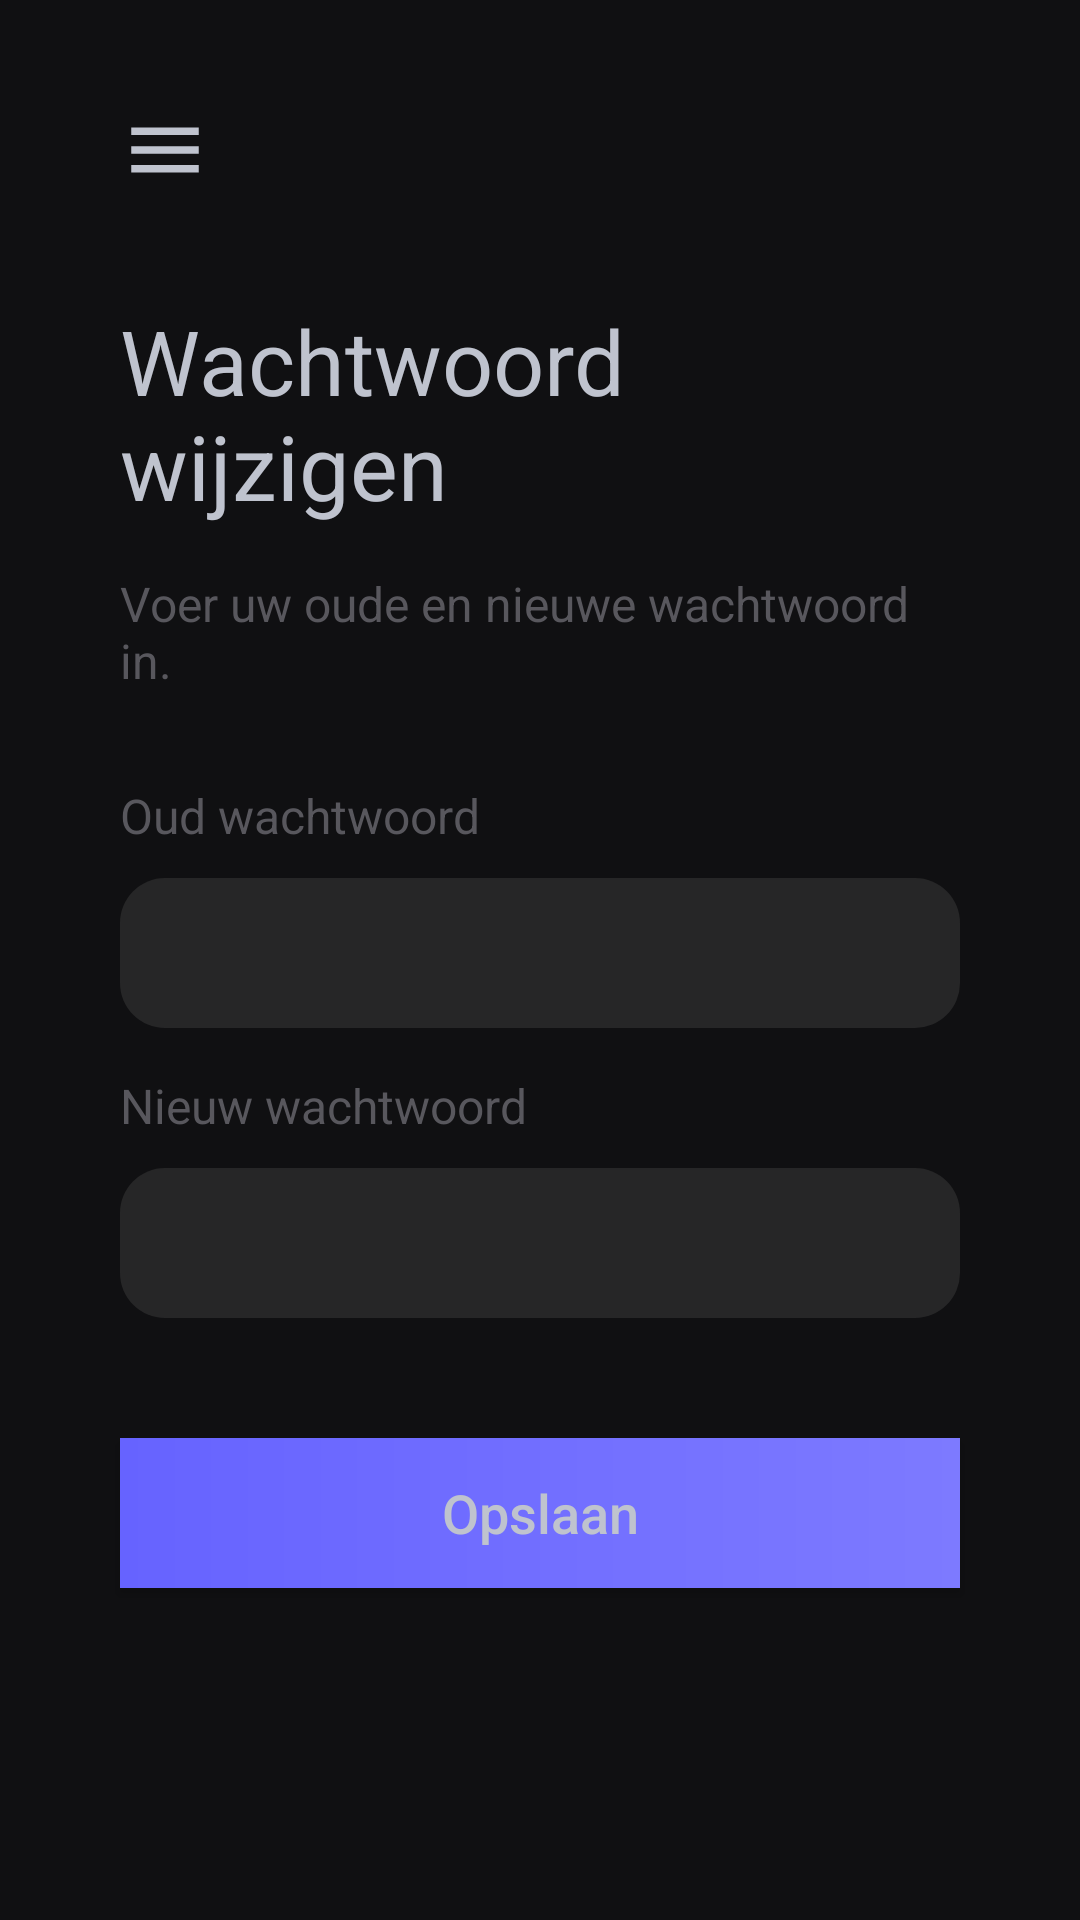

Layout XML and referenced resources for this Android screen:
<!-- AndroidManifest.xml: application theme Theme.MovieAppSchool -->
<!-- res/layout/change_password.xml -->
<?xml version="1.0" encoding="utf-8"?>
<androidx.constraintlayout.widget.ConstraintLayout
    xmlns:android="http://schemas.android.com/apk/res/android"
    xmlns:app="http://schemas.android.com/apk/res-auto"
    xmlns:tools="http://schemas.android.com/tools"
    android:layout_width="match_parent"
    android:layout_height="match_parent"
    android:background="@color/tint6">

    <include
        android:id="@+id/change_password_toolbar"
        layout="@layout/toolbar_fragment" />

    <TextView
        android:id="@+id/change_password_title"
        android:layout_width="match_parent"
        android:layout_height="wrap_content"
        android:layout_marginStart="40dp"
        android:layout_marginEnd="40dp"
        android:text="@string/change_password_title"
        android:textColor="@color/tint1"
        android:textSize="30sp"
        app:layout_constraintEnd_toEndOf="parent"
        app:layout_constraintStart_toStartOf="parent"
        app:layout_constraintTop_toBottomOf="@+id/change_password_toolbar" />

    <TextView
        android:id="@+id/change_password_description"
        android:layout_width="match_parent"
        android:layout_height="wrap_content"
        android:layout_marginStart="40dp"
        android:layout_marginTop="15dp"
        android:layout_marginEnd="40dp"
        android:text="@string/change_password_desc"
        android:textColor="@color/tint4"
        android:textSize="16sp"
        app:layout_constraintEnd_toEndOf="parent"
        app:layout_constraintStart_toStartOf="parent"
        app:layout_constraintTop_toBottomOf="@+id/change_password_title" />

    <TextView
        android:id="@+id/change_password_old_password_label"
        android:layout_width="match_parent"
        android:layout_height="wrap_content"
        android:layout_marginStart="40dp"
        android:layout_marginTop="30dp"
        android:layout_marginEnd="40dp"
        android:text="@string/change_password_old_password"
        android:textColor="@color/tint4"
        android:textSize="16sp"
        app:layout_constraintEnd_toEndOf="parent"
        app:layout_constraintStart_toStartOf="parent"
        app:layout_constraintTop_toBottomOf="@+id/change_password_description" />

    <EditText
        android:id="@+id/change_password_old_password"
        android:layout_width="match_parent"
        android:layout_height="50dp"
        android:layout_marginStart="40dp"
        android:layout_marginTop="10dp"
        android:layout_marginEnd="40dp"
        android:background="@drawable/input_background"
        android:paddingHorizontal="15dp"
        android:maxLines="1"
        android:inputType="textPassword"
        android:scrollHorizontally="true"
        android:ellipsize="end"
        android:focusableInTouchMode="true"
        app:layout_constraintEnd_toEndOf="parent"
        app:layout_constraintStart_toStartOf="parent"
        app:layout_constraintTop_toBottomOf="@+id/change_password_old_password_label" />

    <TextView
        android:id="@+id/change_password_new_password_label"
        android:layout_width="match_parent"
        android:layout_height="wrap_content"
        android:layout_marginStart="40dp"
        android:layout_marginTop="15dp"
        android:layout_marginEnd="40dp"
        android:text="@string/change_password_new_password"
        android:textColor="@color/tint4"
        android:textSize="16sp"
        app:layout_constraintEnd_toEndOf="parent"
        app:layout_constraintStart_toStartOf="parent"
        app:layout_constraintTop_toBottomOf="@+id/change_password_old_password" />

    <EditText
        android:id="@+id/change_password_new_password"
        android:layout_width="match_parent"
        android:layout_height="50dp"
        android:layout_marginStart="40dp"
        android:layout_marginTop="10dp"
        android:layout_marginEnd="40dp"
        android:background="@drawable/input_background"
        android:paddingHorizontal="15dp"
        android:maxLines="1"
        android:inputType="textPassword"
        android:scrollHorizontally="true"
        android:ellipsize="end"
        android:focusableInTouchMode="true"
        app:layout_constraintEnd_toEndOf="parent"
        app:layout_constraintStart_toStartOf="parent"
        app:layout_constraintTop_toBottomOf="@+id/change_password_new_password_label" />

    <androidx.appcompat.widget.AppCompatButton
        android:id="@+id/change_password_submit"
        android:layout_width="match_parent"
        android:layout_height="50dp"
        android:layout_marginStart="40dp"
        android:layout_marginTop="40dp"
        android:layout_marginEnd="40dp"
        android:background="@drawable/purple_gradient"
        android:insetTop="0dp"
        android:insetBottom="0dp"
        android:text="@string/change_password_save"
        android:textSize="18sp"
        android:textAllCaps="false"
        android:textColor="@color/tint1"
        app:layout_constraintEnd_toEndOf="parent"
        app:layout_constraintStart_toStartOf="parent"
        app:layout_constraintTop_toBottomOf="@+id/change_password_new_password" />

</androidx.constraintlayout.widget.ConstraintLayout>
<!-- res/layout/toolbar_fragment.xml (included above) -->
<?xml version="1.0" encoding="utf-8"?>
<RelativeLayout xmlns:android="http://schemas.android.com/apk/res/android"
    xmlns:app="http://schemas.android.com/apk/res-auto"
    android:layout_width="match_parent"
    android:layout_height="wrap_content"
    android:visibility="visible">

    <RelativeLayout
        android:layout_width="match_parent"
        android:layout_height="wrap_content"
        android:paddingLeft="40dp"
        android:paddingTop="35dp"
        android:paddingRight="40dp"
        android:paddingBottom="35dp">

        
        <ImageView
            android:layout_width="wrap_content"
            android:layout_height="wrap_content"
            app:srcCompat="@drawable/ic_baseline_menu_24" />

        
        <ImageView
            android:layout_width="wrap_content"
            android:layout_height="wrap_content"
            android:visibility="invisible"
            android:contentDescription="Back Icon"
            app:srcCompat="@drawable/ic_baseline_close_24" />

        
        <ImageView
            android:layout_width="30dp"
            android:layout_height="30dp"
            android:visibility="invisible"
            app:srcCompat="@drawable/ic_baseline_arrow_back_ios_24" />

        
        <ImageView
            android:layout_width="45dp"
            android:layout_height="30dp"
            android:layout_alignParentEnd="true"
            android:visibility="invisible"
            app:srcCompat="@drawable/_66px_flag_of_the_netherlands_svg" />

    </RelativeLayout>
</RelativeLayout>
<!-- resources referenced by this layout -->
<resources>
  <color name="tint1">#BFC3CE</color>
  <color name="tint4">#58575D</color>
  <color name="tint6">#101012</color>
  <!-- drawable ic_baseline_arrow_back_ios_24 (drawable) -->
  <vector android:height="24dp" android:tint="#BFC3CE"
      android:viewportHeight="24" android:viewportWidth="24"
      android:width="24dp" xmlns:android="http://schemas.android.com/apk/res/android">
      <path android:fillColor="@android:color/white" android:pathData="M11.67,3.87L9.9,2.1 0,12l9.9,9.9 1.77,-1.77L3.54,12z"/>
  </vector>
  <!-- drawable ic_baseline_close_24 (drawable) -->
  <vector android:height="30dp" android:tint="#BFC3CE"
      android:viewportHeight="24" android:viewportWidth="24"
      android:width="30dp" xmlns:android="http://schemas.android.com/apk/res/android">
      <path android:fillColor="@android:color/white" android:pathData="M19,6.41L17.59,5 12,10.59 6.41,5 5,6.41 10.59,12 5,17.59 6.41,19 12,13.41 17.59,19 19,17.59 13.41,12z"/>
  </vector>
  <!-- drawable ic_baseline_menu_24 (drawable) -->
  <vector android:height="30dp" android:tint="#BFC3CE"
      android:viewportHeight="24" android:viewportWidth="24"
      android:width="30dp" xmlns:android="http://schemas.android.com/apk/res/android">
      <path android:fillColor="@android:color/white" android:pathData="M3,18h18v-2L3,16v2zM3,13h18v-2L3,11v2zM3,6v2h18L21,6L3,6z"/>
  </vector>
  <!-- drawable input_background (drawable) -->
  <?xml version="1.0" encoding="utf-8"?>
  <shape xmlns:android="http://schemas.android.com/apk/res/android" android:shape="rectangle">
      <corners android:radius="15dp" />
      <solid android:color="@color/tint5" />
  </shape>
  <!-- drawable purple_gradient (drawable) -->
  <?xml version="1.0" encoding="utf-8"?>
  <shape xmlns:android="http://schemas.android.com/apk/res/android" android:shape="rectangle">
      <gradient
          android:startColor="@color/purpleStartcolor"
          android:endColor="@color/purpleEndcolor"
          android:angle="360" />
  </shape>
  <string name="change_password_desc">Voer uw oude en nieuwe wachtwoord in.</string>
  <string name="change_password_new_password">Nieuw wachtwoord</string>
  <string name="change_password_old_password">Oud wachtwoord</string>
  <string name="change_password_save">Opslaan</string>
  <string name="change_password_title">Wachtwoord wijzigen</string>
  <style name="Theme.MovieAppSchool" parent="Theme.MaterialComponents.DayNight.NoActionBar">
          
          <item name="colorPrimary">@color/purple_500</item>
          <item name="colorPrimaryVariant">@color/purple_700</item>
          <item name="colorOnPrimary">@color/white</item>
          
          <item name="colorSecondary">@color/teal_200</item>
          <item name="colorSecondaryVariant">@color/teal_700</item>
          <item name="colorOnSecondary">@color/black</item>
          
          <item name="android:statusBarColor" tools:targetApi="l">@color/tint6</item>
          
          <item name="android:textColorPrimary">@color/tint1</item>
      </style>
  <color name="tint5">#262627</color>
  <color name="purpleStartcolor">#6663FF</color>
  <color name="purpleEndcolor">#7D7AFF</color>
  <color name="purple_500">#FF6200EE</color>
  <color name="purple_700">#FF3700B3</color>
  <color name="white">#FFFFFFFF</color>
  <color name="teal_200">#FF03DAC5</color>
  <color name="teal_700">#FF018786</color>
  <color name="black">#FF000000</color>
</resources>
